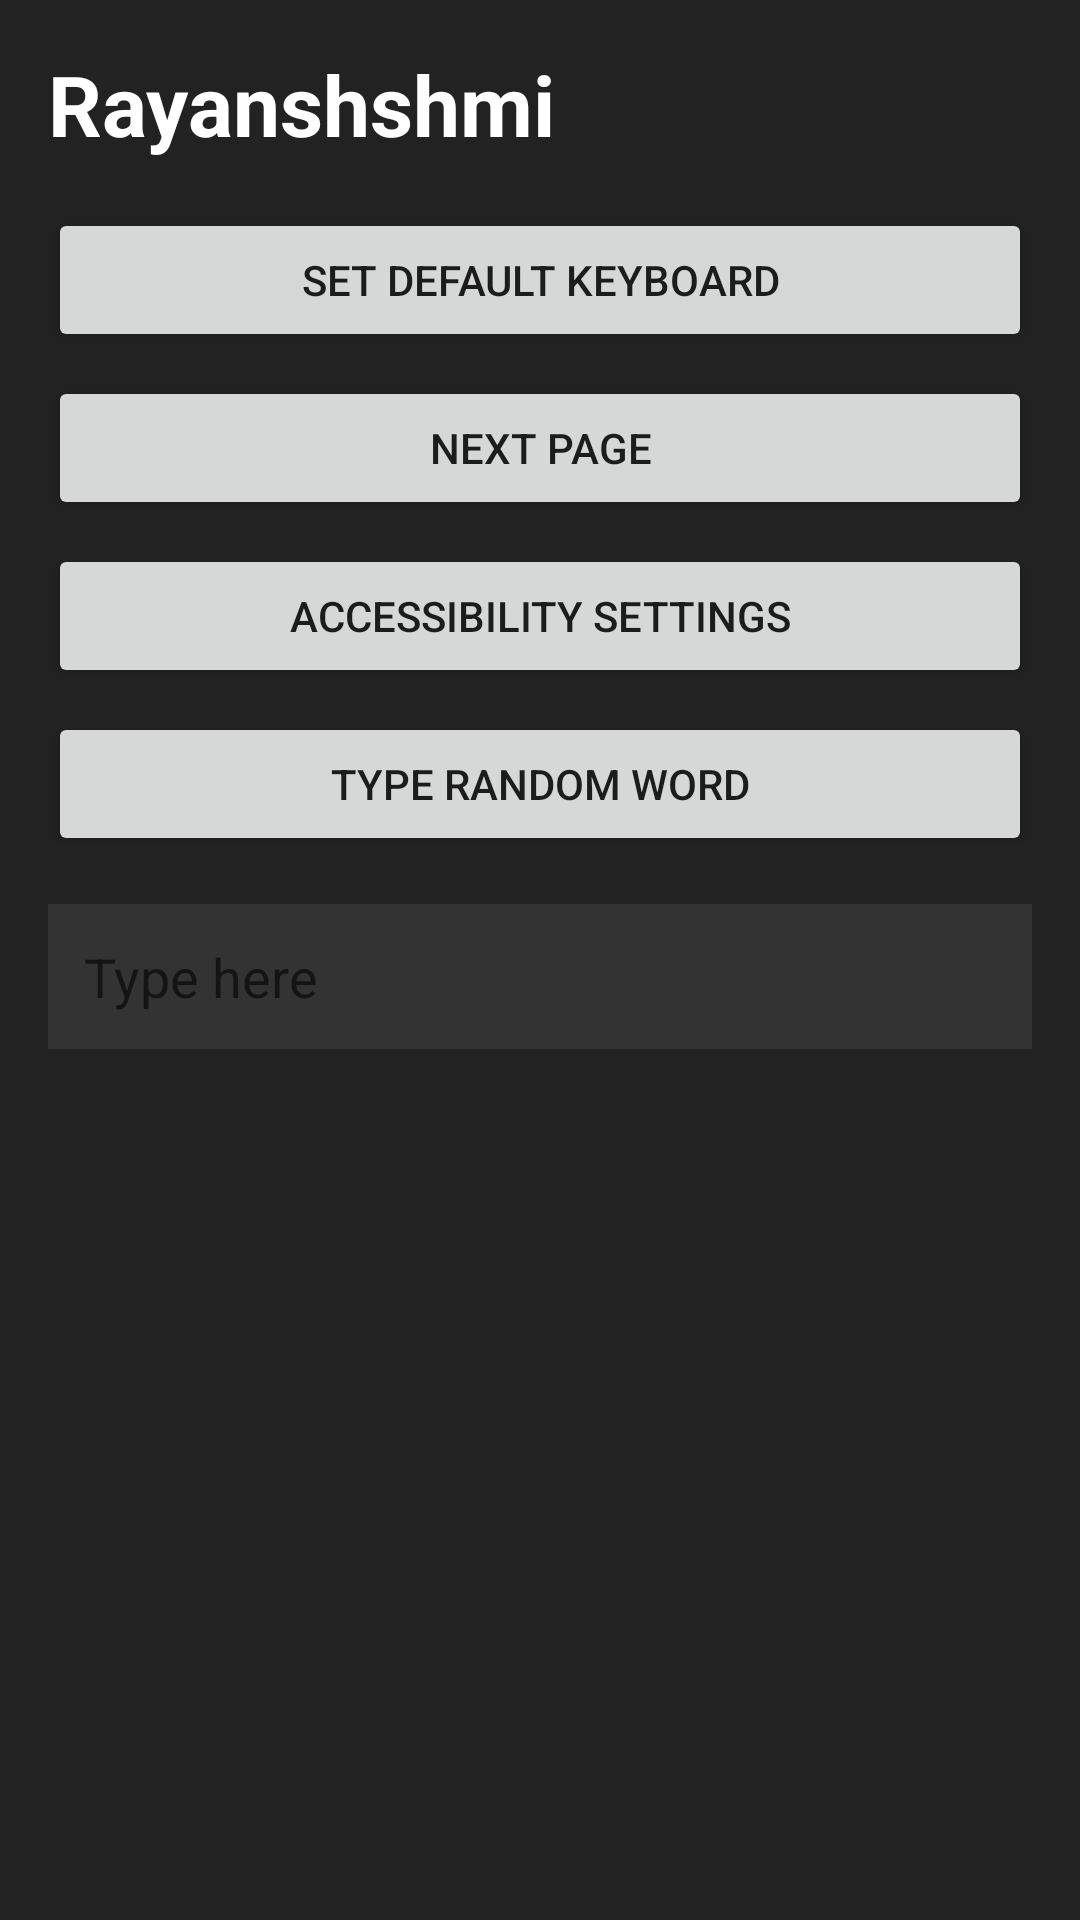

Android layout source for this screen:
<!-- AndroidManifest.xml: application theme Theme.Rayanshshmi -->
<!-- res/layout/activity_main.xml -->
<?xml version="1.0" encoding="utf-8"?>
<ScrollView xmlns:android="http://schemas.android.com/apk/res/android"
    android:layout_width="match_parent"
    android:layout_height="match_parent"
    android:background="#222222">

    <LinearLayout
        android:orientation="vertical"
        android:layout_width="match_parent"
        android:layout_height="wrap_content"
        android:padding="16dp">

        <TextView
            android:id="@+id/tvTitle"
            android:layout_width="wrap_content"
            android:layout_height="wrap_content"
            android:text="Rayanshshmi"
            android:textColor="#FFFFFF"
            android:textSize="28sp"
            android:textStyle="bold"
            android:layout_marginBottom="16dp"/>

        <Button
            android:id="@+id/btnSetDefaultKeyboard"
            android:layout_width="match_parent"
            android:layout_height="wrap_content"
            android:text="SET DEFAULT KEYBOARD"
            android:layout_marginBottom="8dp"/>

        <Button
            android:id="@+id/btnNextPage"
            android:layout_width="match_parent"
            android:layout_height="wrap_content"
            android:text="NEXT PAGE"
            android:layout_marginBottom="8dp"/>

        <Button
            android:id="@+id/btnAccessibility"
            android:layout_width="match_parent"
            android:layout_height="wrap_content"
            android:text="ACCESSIBILITY SETTINGS"
            android:layout_marginBottom="8dp"/>

        
        <Button
            android:id="@+id/btnTypeRandomWord"
            android:layout_width="match_parent"
            android:layout_height="wrap_content"
            android:text="Type Random Word"
            android:layout_marginBottom="16dp"/>

        <EditText
            android:id="@+id/etInput"
            android:layout_width="match_parent"
            android:layout_height="wrap_content"
            android:hint="Type here"
            android:textColor="#FFFFFF"
            android:background="#333333"
            android:padding="12dp"
            android:textSize="18sp"
            android:layout_marginBottom="16dp"/>

        <GridLayout
            android:id="@+id/keyboardGrid"
            android:layout_width="match_parent"
            android:layout_height="wrap_content"
            android:columnCount="10"
            android:rowCount="4"
            android:layout_marginBottom="16dp"/>

    </LinearLayout>
</ScrollView>
<!-- resources referenced by this layout -->
<resources>
  <style name="Theme.Rayanshshmi" parent="Theme.MaterialComponents.DayNight.DarkActionBar">
          
      </style>
</resources>
